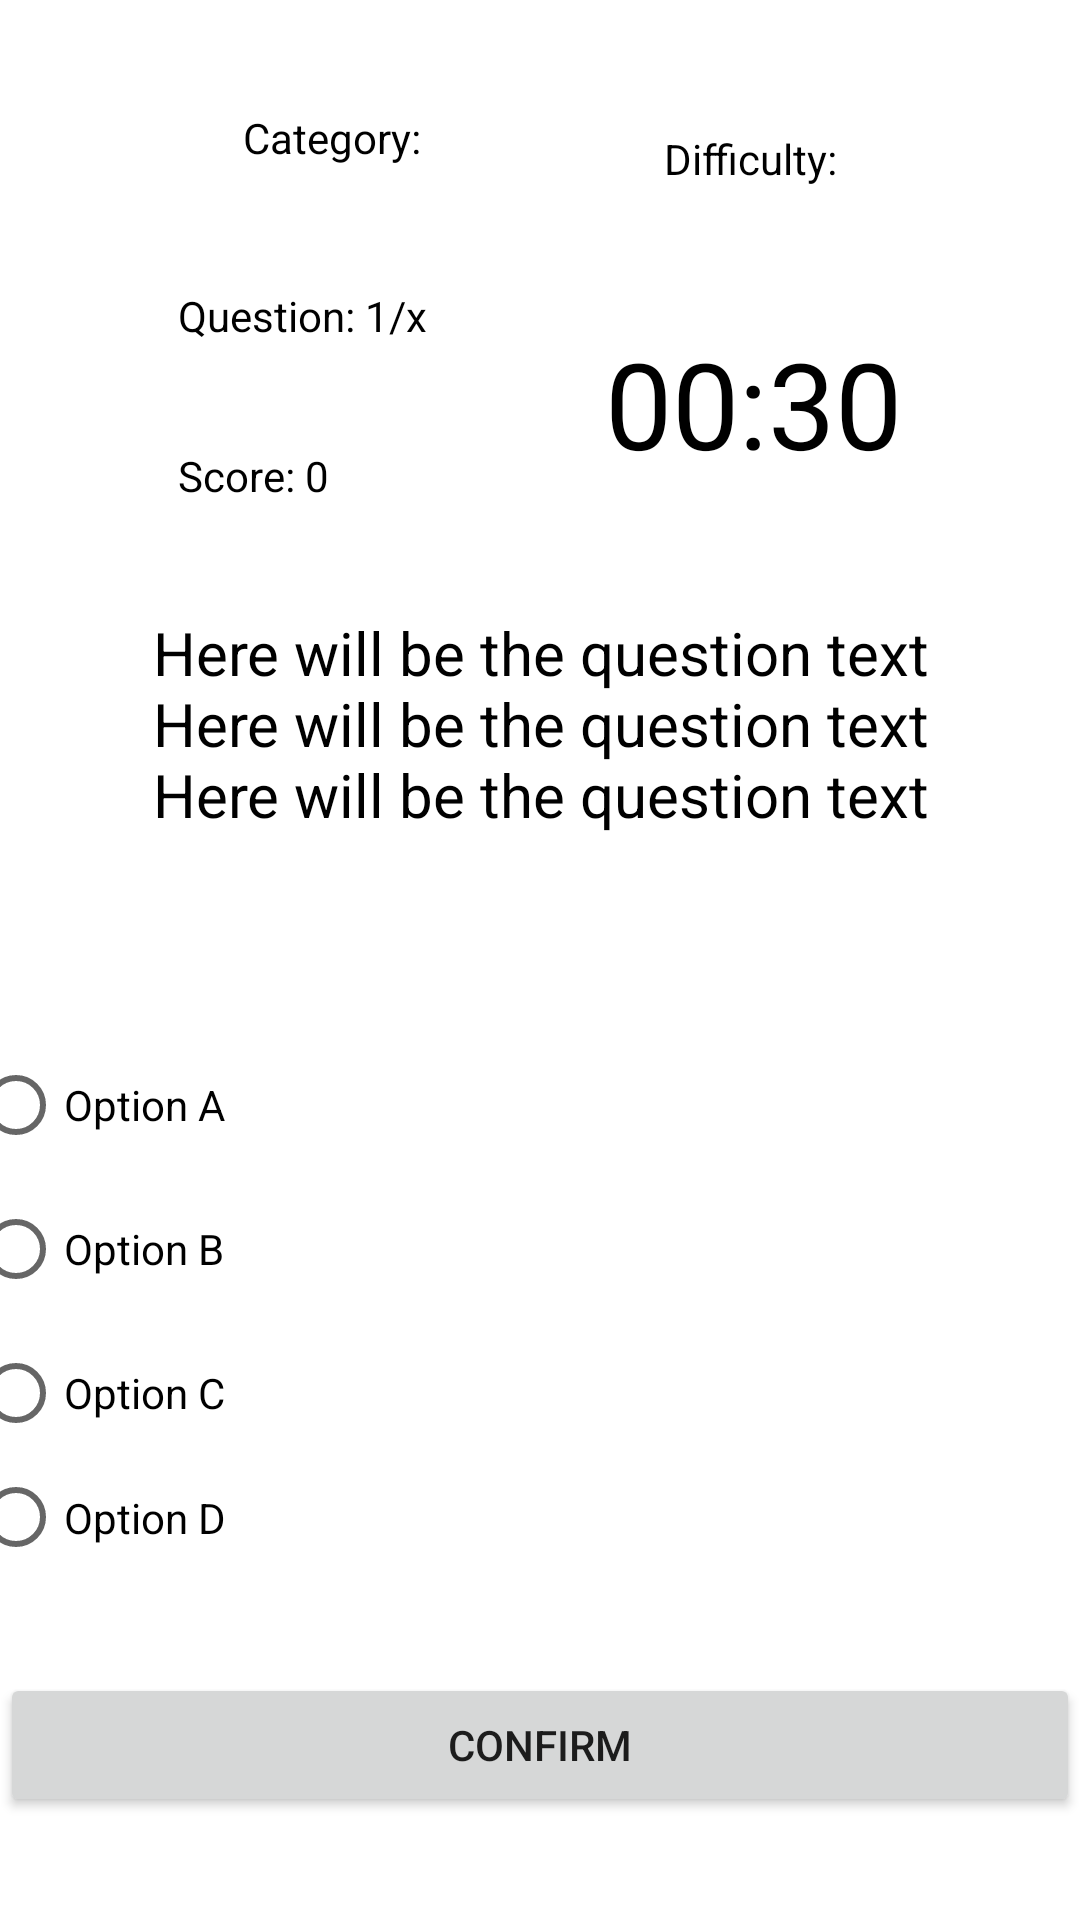

Write the Android layout XML for this screen, with the resource values it uses.
<!-- AndroidManifest.xml: application theme Theme.IRQuizMCQSQLite -->
<!-- res/layout/activity_quiz.xml -->
<?xml version="1.0" encoding="utf-8"?>
<androidx.constraintlayout.widget.ConstraintLayout xmlns:android="http://schemas.android.com/apk/res/android"
    xmlns:app="http://schemas.android.com/apk/res-auto"
    xmlns:tools="http://schemas.android.com/tools"
    android:layout_width="match_parent"
    android:layout_height="match_parent"
    tools:context=".QuizActivity">

    <TextView
        android:id="@+id/text_view_score"
        android:layout_width="wrap_content"
        android:layout_height="wrap_content"
        android:layout_marginBottom="2dp"
        android:text="@string/score_0"
        android:textColor="@android:color/black"
        app:layout_constraintBottom_toTopOf="@+id/text_view_question"
        app:layout_constraintEnd_toStartOf="@+id/text_view_countdown"
        app:layout_constraintHorizontal_bias="0.0"
        app:layout_constraintStart_toStartOf="@+id/text_view_question_count"
        app:layout_constraintTop_toBottomOf="@+id/text_view_question_count" />

    <TextView
        android:id="@+id/text_view_question_count"
        android:layout_width="wrap_content"
        android:layout_height="wrap_content"
        android:layout_below="@id/text_view_score"
        android:layout_marginTop="4dp"
        android:text="@string/question_1_x"
        android:textColor="@android:color/black"
        app:layout_constraintBottom_toTopOf="@+id/text_view_score"
        app:layout_constraintEnd_toStartOf="@+id/text_view_countdown"
        app:layout_constraintHorizontal_bias="0.5"
        app:layout_constraintStart_toStartOf="parent"
        app:layout_constraintTop_toBottomOf="@+id/text_view_category" />

    <TextView
        android:id="@+id/text_view_category"
        android:layout_width="wrap_content"
        android:layout_height="wrap_content"
        android:layout_below="@id/text_view_question_count"
        android:layout_marginTop="2dp"
        android:layout_marginBottom="2dp"
        android:freezesText="true"
        android:text="@string/category"
        android:textColor="@android:color/black"
        app:layout_constraintBottom_toTopOf="@+id/text_view_question_count"
        app:layout_constraintEnd_toStartOf="@+id/text_view_difficulty"
        app:layout_constraintHorizontal_bias="0.5"
        app:layout_constraintStart_toStartOf="parent"
        app:layout_constraintTop_toTopOf="parent" />

    <TextView
        android:id="@+id/text_view_difficulty"
        android:layout_width="wrap_content"
        android:layout_height="wrap_content"
        android:layout_below="@id/text_view_category"
        android:layout_marginTop="2dp"
        android:layout_marginBottom="2dp"
        android:freezesText="true"
        android:text="@string/difficulty"
        android:textColor="@android:color/black"
        app:layout_constraintBottom_toTopOf="@+id/text_view_countdown"
        app:layout_constraintEnd_toEndOf="parent"
        app:layout_constraintHorizontal_bias="0.5"
        app:layout_constraintStart_toEndOf="@+id/text_view_category"
        app:layout_constraintTop_toTopOf="parent" />

    <TextView
        android:id="@+id/text_view_countdown"
        android:layout_width="wrap_content"
        android:layout_height="wrap_content"
        android:layout_alignParentEnd="true"
        android:layout_marginTop="2dp"
        android:layout_marginBottom="2dp"
        android:text="@string/_00_30"
        android:textColor="@android:color/black"
        android:textSize="40sp"
        app:layout_constraintBottom_toTopOf="@+id/text_view_question"
        app:layout_constraintEnd_toEndOf="parent"
        app:layout_constraintHorizontal_bias="0.5"
        app:layout_constraintStart_toEndOf="@+id/text_view_question_count"
        app:layout_constraintTop_toBottomOf="@+id/text_view_difficulty" />

    <TextView
        android:id="@+id/text_view_question"
        android:layout_width="414dp"
        android:layout_height="106dp"
        android:layout_above="@id/radio_group"
        android:text="@string/here_will_be_the_question_text_nhere_will_be_the_question_text_nhere_will_be_the_question_text"
        android:textAlignment="center"
        android:textColor="@android:color/black"
        android:textSize="20sp"
        app:layout_constraintBottom_toTopOf="@+id/radio_group"
        app:layout_constraintEnd_toEndOf="parent"
        app:layout_constraintHorizontal_bias="0.5"
        app:layout_constraintStart_toStartOf="parent"
        app:layout_constraintTop_toBottomOf="@+id/text_view_score" />

    <RadioGroup
        android:id="@+id/radio_group"
        android:layout_width="382dp"
        android:layout_height="179dp"
        android:layout_centerVertical="true"
        app:layout_constraintBottom_toTopOf="@+id/button_confirm_next"
        app:layout_constraintEnd_toEndOf="parent"
        app:layout_constraintHorizontal_bias="0.5"
        app:layout_constraintStart_toStartOf="parent"
        app:layout_constraintTop_toBottomOf="@+id/text_view_question">

        <RadioButton
            android:id="@+id/radio_button1"
            android:layout_width="wrap_content"
            android:layout_height="wrap_content"
            android:text="@string/option_1" />

        <RadioButton
            android:id="@+id/radio_button2"
            android:layout_width="wrap_content"
            android:layout_height="wrap_content"
            android:text="@string/option_2" />

        <RadioButton
            android:id="@+id/radio_button3"
            android:layout_width="wrap_content"
            android:layout_height="wrap_content"
            android:text="@string/option_3" />

        <RadioButton
            android:id="@+id/radio_button4"
            android:layout_width="match_parent"
            android:layout_height="wrap_content"
            android:text="@string/option_4" />
    </RadioGroup>

    <Button
        android:id="@+id/button_confirm_next"
        android:layout_width="match_parent"
        android:layout_height="wrap_content"
        android:layout_below="@id/radio_group"
        android:text="@string/confirm"
        app:layout_constraintBottom_toBottomOf="parent"
        app:layout_constraintEnd_toEndOf="parent"
        app:layout_constraintHorizontal_bias="0.5"
        app:layout_constraintStart_toStartOf="parent"
        app:layout_constraintTop_toBottomOf="@+id/radio_group" />

</androidx.constraintlayout.widget.ConstraintLayout>
<!-- resources referenced by this layout -->
<resources>
  <string name="_00_30">00:30</string>
  <string name="category">Category:</string>
  <string name="confirm">Confirm</string>
  <string name="difficulty">Difficulty:</string>
  <string name="here_will_be_the_question_text_nhere_will_be_the_question_text_nhere_will_be_the_question_text">Here will be the question text\nHere will be the question text\nHere will be the question text</string>
  <string name="option_1">Option A</string>
  <string name="option_2">Option B</string>
  <string name="option_3">Option C</string>
  <string name="option_4">Option D</string>
  <string name="question_1_x">Question: 1/x</string>
  <string name="score_0">Score: 0</string>
  <style name="Theme.IRQuizMCQSQLite" parent="Theme.MaterialComponents.DayNight.DarkActionBar">
          
          <item name="colorPrimary">@color/purple_500</item>
          <item name="colorPrimaryVariant">@color/purple_700</item>
          <item name="colorOnPrimary">@color/white</item>
          
          <item name="colorSecondary">@color/teal_200</item>
          <item name="colorSecondaryVariant">@color/teal_700</item>
          <item name="colorOnSecondary">@color/black</item>
          
          <item name="android:statusBarColor" tools:targetApi="l">?attr/colorPrimaryVariant</item>
          
      </style>
  <!-- not gathered from this repository: default colours our renderer supplied (Android Studio template values) -->
  <color name="purple_500">#FF6200EE</color>
  <color name="purple_700">#FF3700B3</color>
  <color name="teal_200">#FF03DAC5</color>
  <color name="teal_700">#FF018786</color>
  <color name="black">#FF000000</color>
  <color name="white">#FFFFFFFF</color>
</resources>
